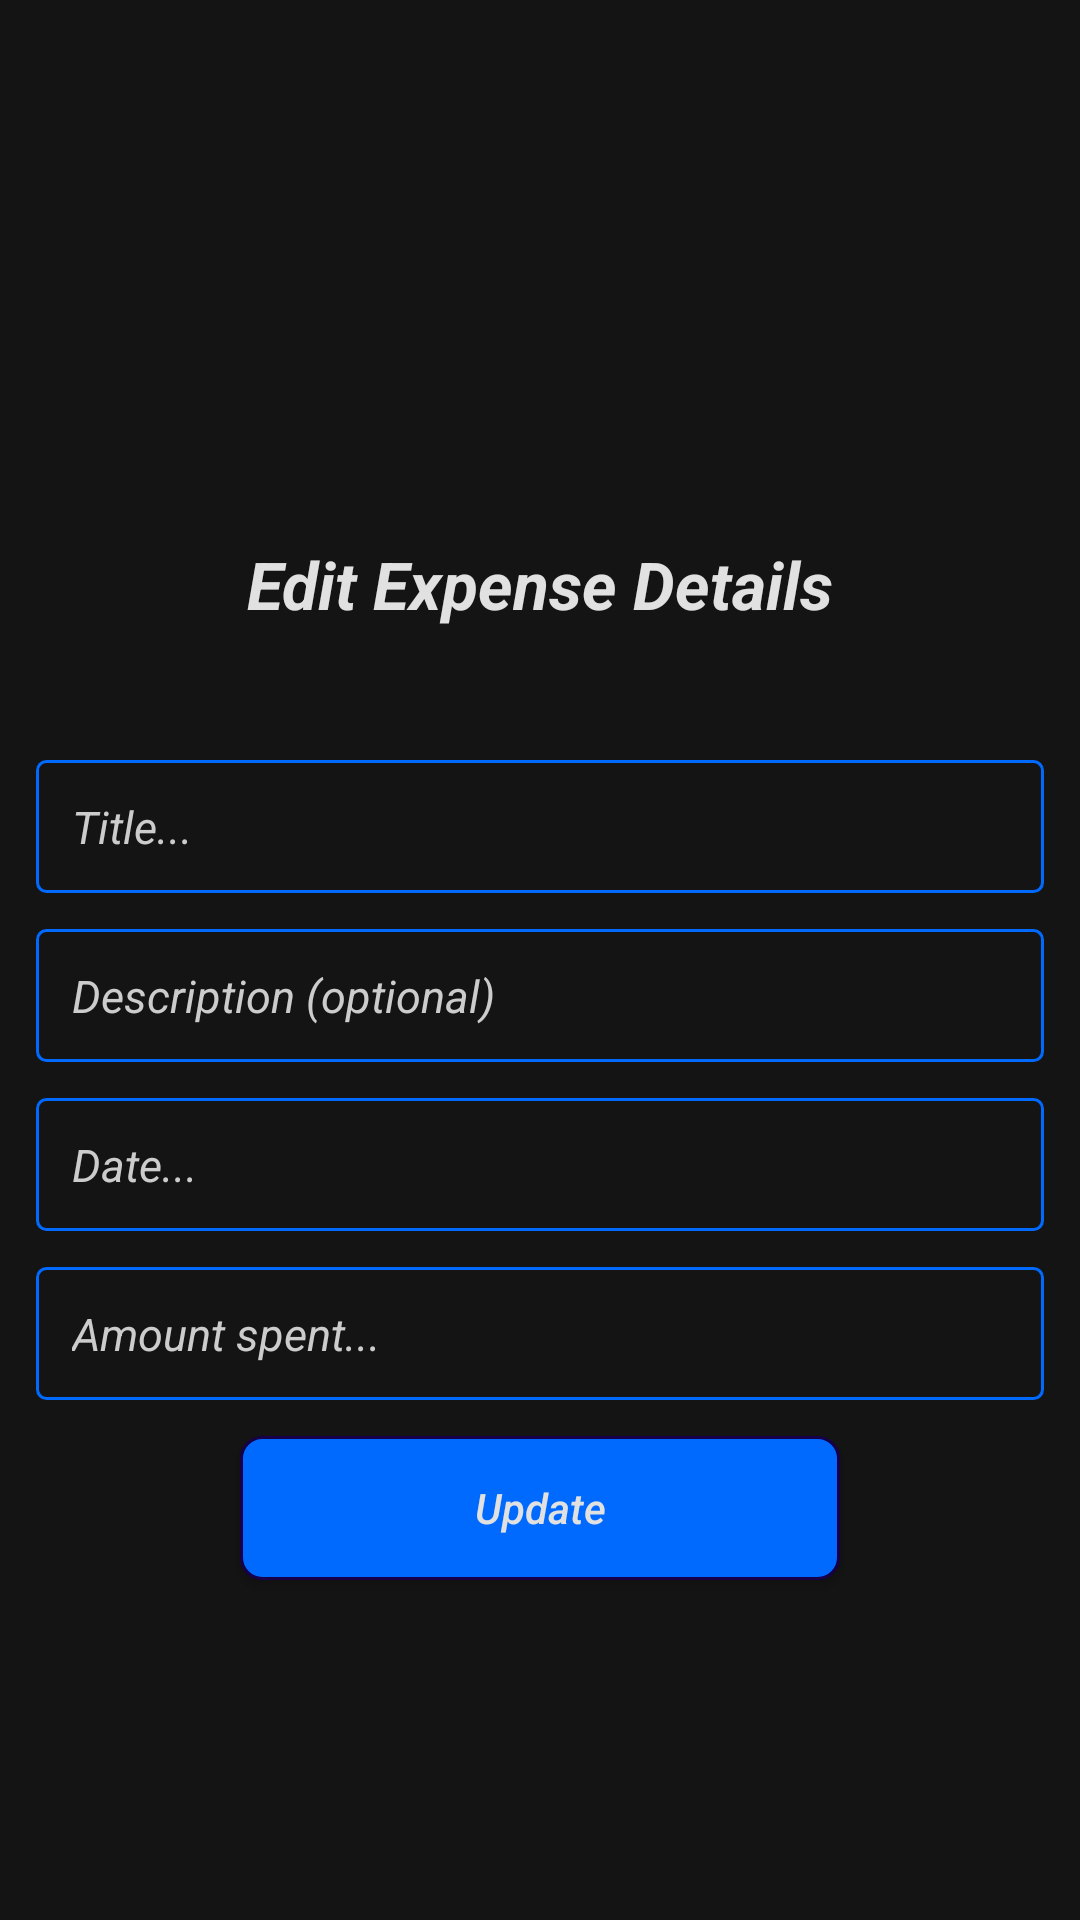

Here is an Android app screen rendered from its layout file. Give the layout XML and the strings, colors and styles it references.
<!-- AndroidManifest.xml: application theme Theme.MoneyManager -->
<!-- res/layout/activity_edit_expense.xml -->
<?xml version="1.0" encoding="utf-8"?>
<LinearLayout xmlns:android="http://schemas.android.com/apk/res/android"
    xmlns:tools="http://schemas.android.com/tools"
    android:layout_width="match_parent"
    android:layout_height="match_parent"
    android:background="@color/black"
    android:gravity="center"
    android:orientation="vertical"
    android:padding="12dp"
    tools:context=".views.income.EditIncome">

    <ImageView
        android:layout_width="45dp"
        android:layout_height="45dp"
        android:src="@drawable/expenses" />

    <TextView
        android:layout_width="match_parent"
        android:layout_height="wrap_content"
        android:layout_marginTop="22dp"
        android:gravity="center"
        android:text="Edit Expense Details"
        android:textColor="@color/white"
        android:textSize="22sp"
        android:textStyle="bold|italic" />

    <EditText
        android:id="@+id/etEditExpTitle"
        android:layout_width="match_parent"
        android:layout_height="wrap_content"
        android:layout_marginTop="44dp"
        android:layout_marginBottom="12dp"
        android:textColor="@color/white"
        android:background="@drawable/edittext_background"
        android:gravity="start"
        android:hint="Title..."
        android:padding="12dp"
        android:textSize="15sp"
        android:textColorHint="@color/visible_grey"
        android:textStyle="italic" />

    <EditText
        android:id="@+id/etEditExpDesc"
        android:layout_width="match_parent"
        android:layout_height="wrap_content"
        android:layout_marginBottom="12dp"
        android:textColor="@color/white"
        android:background="@drawable/edittext_background"
        android:gravity="start"
        android:hint="Description (optional)"
        android:padding="12dp"
        android:textSize="15sp"
        android:textColorHint="@color/visible_grey"
        android:textStyle="italic" />

    <RelativeLayout
        android:layout_width="match_parent"
        android:layout_height="wrap_content"
        android:gravity="center"
        android:layout_marginBottom="12dp"
        android:orientation="horizontal">

        <EditText
            android:id="@+id/etEditExpDate"
            android:layout_width="match_parent"
            android:layout_height="wrap_content"
            android:layout_alignParentStart="true"
            android:layout_centerVertical="true"
            android:background="@drawable/edittext_background"
            android:hint="Date..."
            android:inputType="date"
            android:padding="12dp"
            android:textColor="@color/white"
            android:textColorHint="@color/visible_grey"
            android:textSize="15sp"
            android:textStyle="italic" />

        <ImageView
            android:id="@+id/btn_select_date_exp_edit"
            android:layout_width="25dp"
            android:layout_height="25dp"
            android:layout_alignParentEnd="true"
            android:layout_centerVertical="true"
            android:layout_marginEnd="12dp"
            android:src="@drawable/calender_icon" />
    </RelativeLayout>

    <EditText
        android:id="@+id/etEditExpAmount"
        android:layout_width="match_parent"
        android:layout_height="wrap_content"
        android:layout_marginBottom="12dp"
        android:textColor="@color/white"
        android:background="@drawable/edittext_background"
        android:gravity="start"
        android:hint="Amount spent..."
        android:padding="12dp"
        android:inputType="number"
        android:textSize="15sp"
        android:textColorHint="@color/visible_grey"
        android:textStyle="italic" />

    <androidx.appcompat.widget.AppCompatButton
        android:id="@+id/btnUpdateExp"
        android:layout_width="200dp"
        android:layout_height="wrap_content"
        android:text="Update"
        android:background="@drawable/add_to_list_btn_background"
        android:textColor="@color/white"
        android:textAllCaps="false"
        android:textStyle="italic" />


</LinearLayout>
<!-- resources referenced by this layout -->
<resources>
  <color name="black">#141414</color>
  <color name="visible_grey">#cccccc</color>
  <color name="white">#e1e1e1</color>
  <!-- drawable add_to_list_btn_background (drawable) -->
  <?xml version="1.0" encoding="utf-8"?>
  <shape android:shape="rectangle" xmlns:android="http://schemas.android.com/apk/res/android">
  <solid android:color="@color/messenger_blue"/>
      <stroke android:color="@color/navy_blue"
          android:width="1dp"/>
      <corners android:radius="7dp"/>
  </shape>
  <!-- drawable edittext_background (drawable) -->
  <?xml version="1.0" encoding="utf-8"?>
  <shape xmlns:android="http://schemas.android.com/apk/res/android"
      android:shape="rectangle">
      <stroke
          android:width="1dp"
          android:color="@color/messenger_blue" />
      <corners android:radius="3dp" />
  
  
  </shape>
  <style name="Theme.MoneyManager" parent="Theme.MaterialComponents.NoActionBar">
          
          <item name="colorPrimary">@color/messenger_blue</item>
          <item name="colorPrimaryVariant">@color/messenger_blue</item>
          <item name="colorOnPrimary">@color/white</item>
          
          <item name="colorSecondary">@color/teal_200</item>
          <item name="colorSecondaryVariant">@color/teal_700</item>
          <item name="colorOnSecondary">@color/black</item>
          
          <item name="android:statusBarColor" tools:targetApi="l">?attr/colorPrimaryVariant</item>
          
      </style>
  <color name="messenger_blue">#006AFF</color>
  <color name="navy_blue">#16004b</color>
  <color name="teal_200">#FF03DAC5</color>
  <color name="teal_700">#FF018786</color>
</resources>
